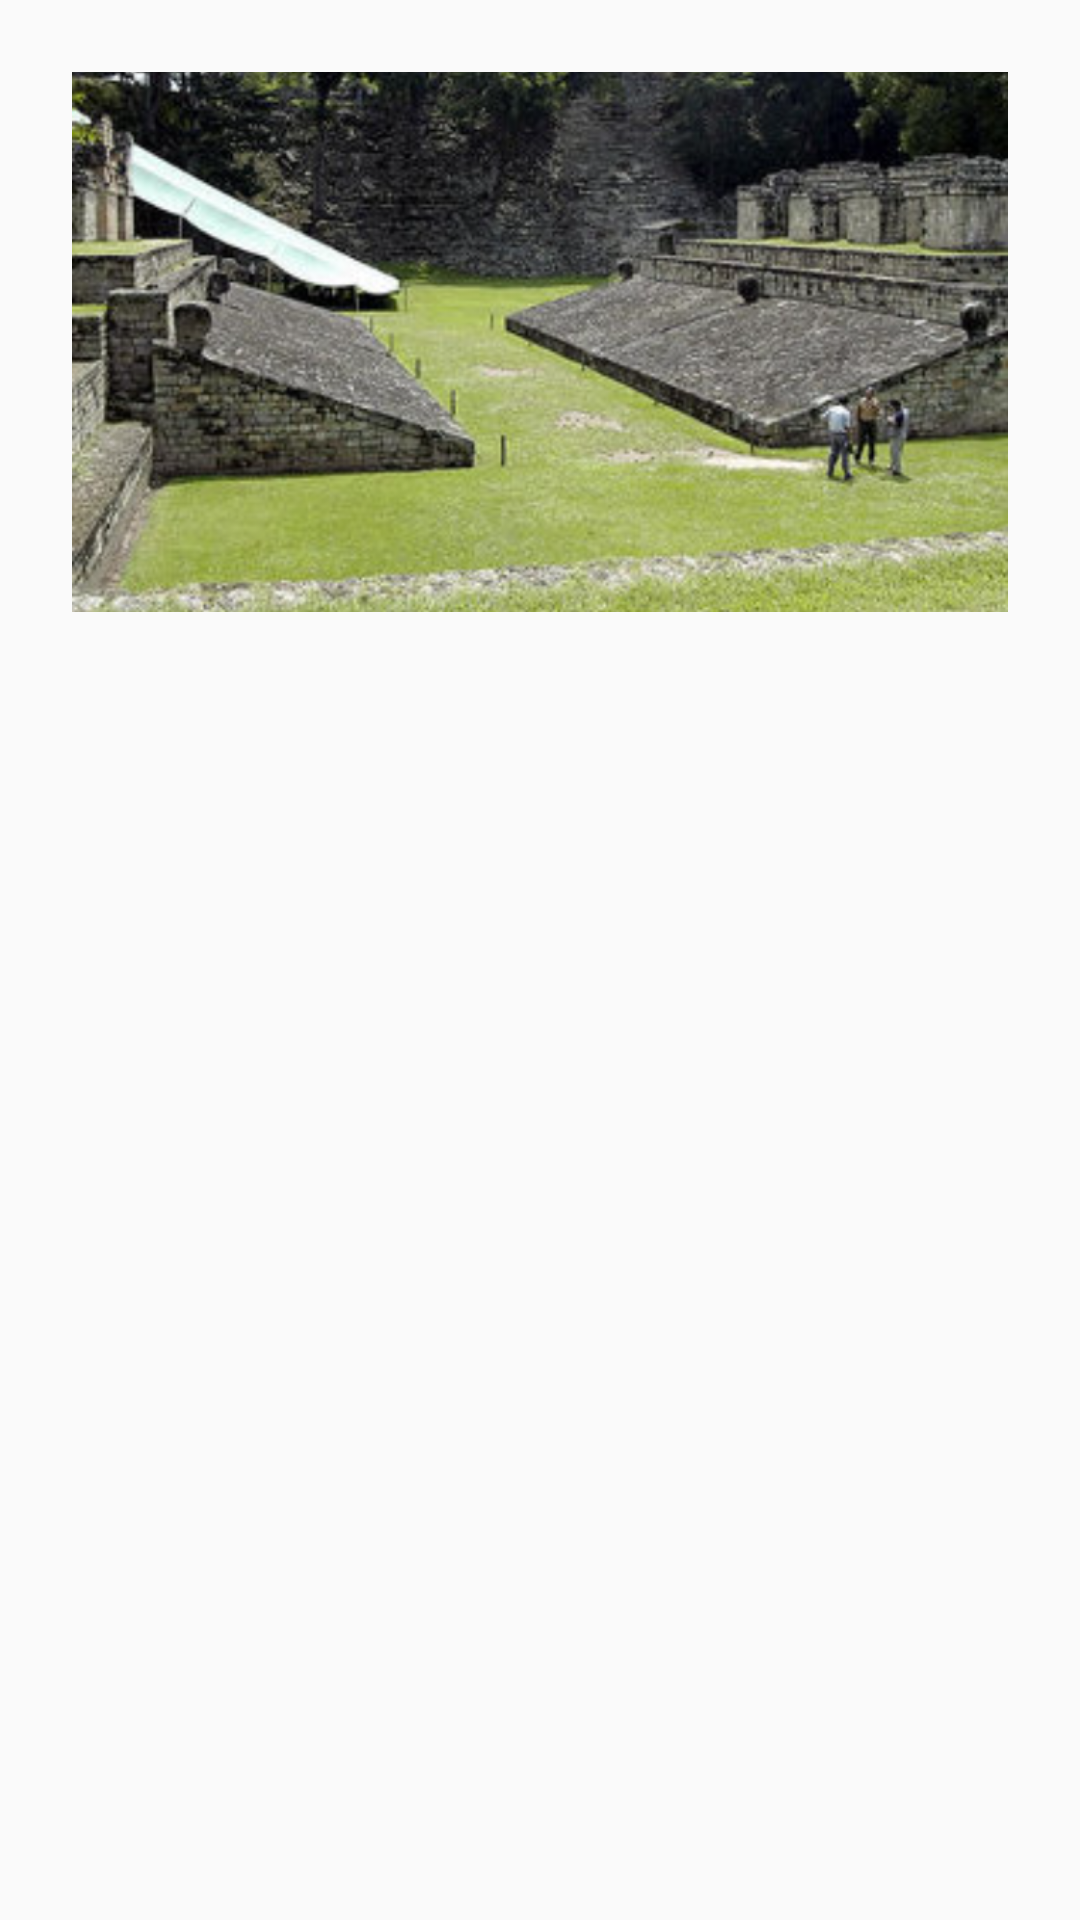

Layout XML and referenced resources for this Android screen:
<!-- AndroidManifest.xml: application theme Theme.RutaCulturalAR -->
<!-- res/layout/info_dialog.xml -->
<?xml version="1.0" encoding="utf-8"?>
<ScrollView xmlns:android="http://schemas.android.com/apk/res/android"
    android:layout_width="match_parent"
    android:layout_height="wrap_content">

    <LinearLayout
        android:layout_width="match_parent"
        android:layout_height="wrap_content"
        android:orientation="vertical"
        android:padding="24dp">

        <ImageView
            android:id="@+id/infoImage"
            android:layout_width="match_parent"
            android:layout_height="180dp"
            android:scaleType="centerCrop"
            android:src="@drawable/modelo_info"
            android:contentDescription="Imagen representativa del modelo" />

        <TextView
            android:id="@+id/infoTitle"
            android:layout_width="match_parent"
            android:layout_height="wrap_content"
            android:layout_marginTop="16dp"
            android:textAlignment="center"
            android:textColor="@android:color/black"
            android:textSize="20sp"
            android:textStyle="bold" />

        <TextView
            android:id="@+id/infoText"
            android:layout_width="match_parent"
            android:layout_height="wrap_content"
            android:layout_marginTop="4dp"
            android:textAppearance="@android:style/TextAppearance.Small"
            android:textColor="@android:color/black" />

        <TextView
            android:id="@+id/infoSubtitle1"
            android:layout_width="match_parent"
            android:layout_height="wrap_content"
            android:layout_marginTop="16dp"
            android:textStyle="bold"
            android:textSize="16sp"
            android:textColor="@android:color/black" />

        <TextView
            android:id="@+id/infoText1"
            android:layout_width="match_parent"
            android:layout_height="wrap_content"
            android:layout_marginTop="4dp"
            android:textAppearance="@android:style/TextAppearance.Small"
            android:textColor="@android:color/black" />

        <TextView
            android:id="@+id/infoSubtitle2"
            android:layout_width="match_parent"
            android:layout_height="wrap_content"
            android:layout_marginTop="16dp"
            android:textStyle="bold"
            android:textSize="16sp"
            android:textColor="@android:color/black" />

        <TextView
            android:id="@+id/infoText2"
            android:layout_width="match_parent"
            android:layout_height="wrap_content"
            android:layout_marginTop="4dp"
            android:textAppearance="@android:style/TextAppearance.Small"
            android:textColor="@android:color/black" />

        <TextView
            android:id="@+id/infoSubtitle3"
            android:layout_width="match_parent"
            android:layout_height="wrap_content"
            android:layout_marginTop="16dp"
            android:textStyle="bold"
            android:textSize="16sp"
            android:textColor="@android:color/black" />

        <TextView
            android:id="@+id/infoText3"
            android:layout_width="match_parent"
            android:layout_height="wrap_content"
            android:layout_marginTop="4dp"
            android:textAppearance="@android:style/TextAppearance.Small"
            android:textColor="@android:color/black" />
    </LinearLayout>
</ScrollView>
<!-- resources referenced by this layout -->
<resources>
  <!-- drawable modelo_info: png bitmap (drawable, 670106 bytes) -->
  <style name="Theme.RutaCulturalAR" parent="Theme.AppCompat.Light.NoActionBar">
  
          <item name="colorPrimary">@color/purple_500</item>
          <item name="colorPrimaryDark">@color/purple_700</item>
          <item name="colorAccent">@color/teal_200</item>
      </style>
  <!-- not gathered from this repository: default colours our renderer supplied (Android Studio template values) -->
  <color name="purple_500">#FF6200EE</color>
  <color name="purple_700">#FF3700B3</color>
  <color name="teal_200">#FF03DAC5</color>
</resources>
